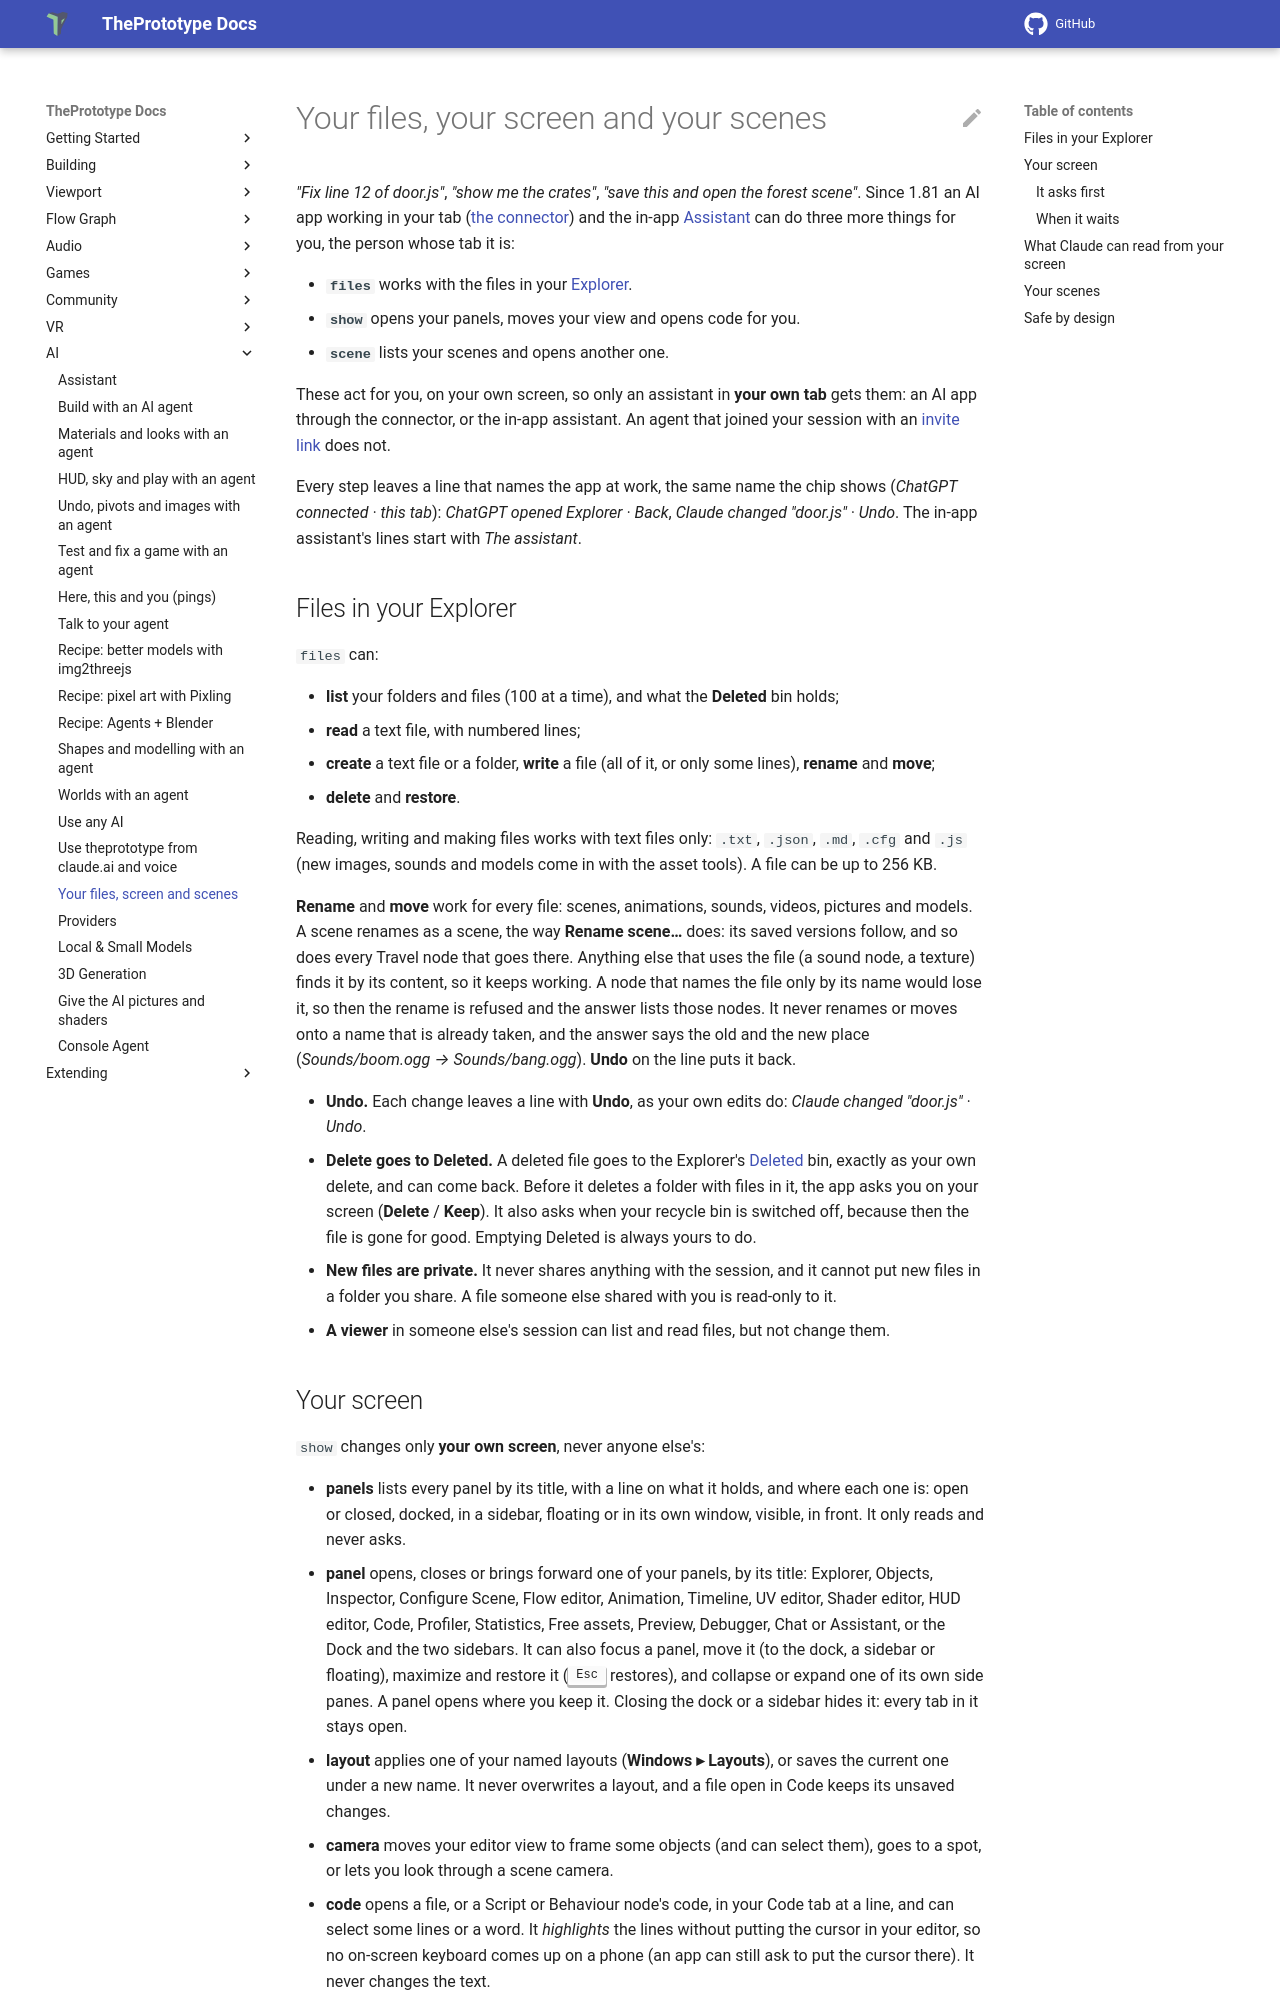

repository: theprototype-app/docs · page: ai/your-files-and-screen/index.html · generator: mkdocs

# Your files, your screen and your scenes

*"Fix line 12 of door.js"*, *"show me the crates"*, *"save this and open the forest scene"*. Since 1.81 an AI app
working in your tab ([the connector](use-any-ai.md)) and the in-app [Assistant](assistant.md) can do three more things
for you, the person whose tab it is:

- **`files`** works with the files in your [Explorer](../explorer.md).
- **`show`** opens your panels, moves your view and opens code for you.
- **`scene`** lists your scenes and opens another one.

These act for you, on your own screen, so only an assistant in **your own tab** gets them: an AI app through the
connector, or the in-app assistant. An agent that joined your session with an [invite link](build-with-an-agent.md)
does not.

Every step leaves a line that names the app at work, the same name the chip shows (*ChatGPT connected · this tab*):
*ChatGPT opened Explorer · Back*, *Claude changed "door.js" · Undo*. The in-app assistant's lines start with
*The assistant*.

## Files in your Explorer

`files` can:

- **list** your folders and files (100 at a time), and what the **Deleted** bin holds;
- **read** a text file, with numbered lines;
- **create** a text file or a folder, **write** a file (all of it, or only some lines), **rename** and **move**;
- **delete** and **restore**.

Reading, writing and making files works with text files only: `.txt`, `.json`, `.md`, `.cfg` and `.js` (new images,
sounds and models come in with the asset tools). A file can be up to 256 KB.

**Rename** and **move** work for every file: scenes, animations, sounds, videos, pictures and models. A scene renames
as a scene, the way **Rename scene…** does: its saved versions follow, and so does every Travel node that goes there.
Anything else that uses the file (a sound node, a texture) finds it by its content, so it keeps working. A node that
names the file only by its name would lose it, so then the rename is refused and the answer lists those nodes. It never
renames or moves onto a name that is already taken, and the answer says the old and the new place
(*Sounds/boom.ogg → Sounds/bang.ogg*). **Undo** on the line puts it back.

- **Undo.** Each change leaves a line with **Undo**, as your own edits do: *Claude changed "door.js" · Undo*.
- **Delete goes to Deleted.** A deleted file goes to the Explorer's [Deleted](../explorer.md#deleted) bin, exactly as
  your own delete, and can come back. Before it deletes a folder with files in it, the app asks you on your screen
  (**Delete** / **Keep**). It also asks when your recycle bin is switched off, because then the file is gone for good.
  Emptying Deleted is always yours to do.
- **New files are private.** It never shares anything with the session, and it cannot put new files in a folder you
  share. A file someone else shared with you is read-only to it.
- **A viewer** in someone else's session can list and read files, but not change them.
